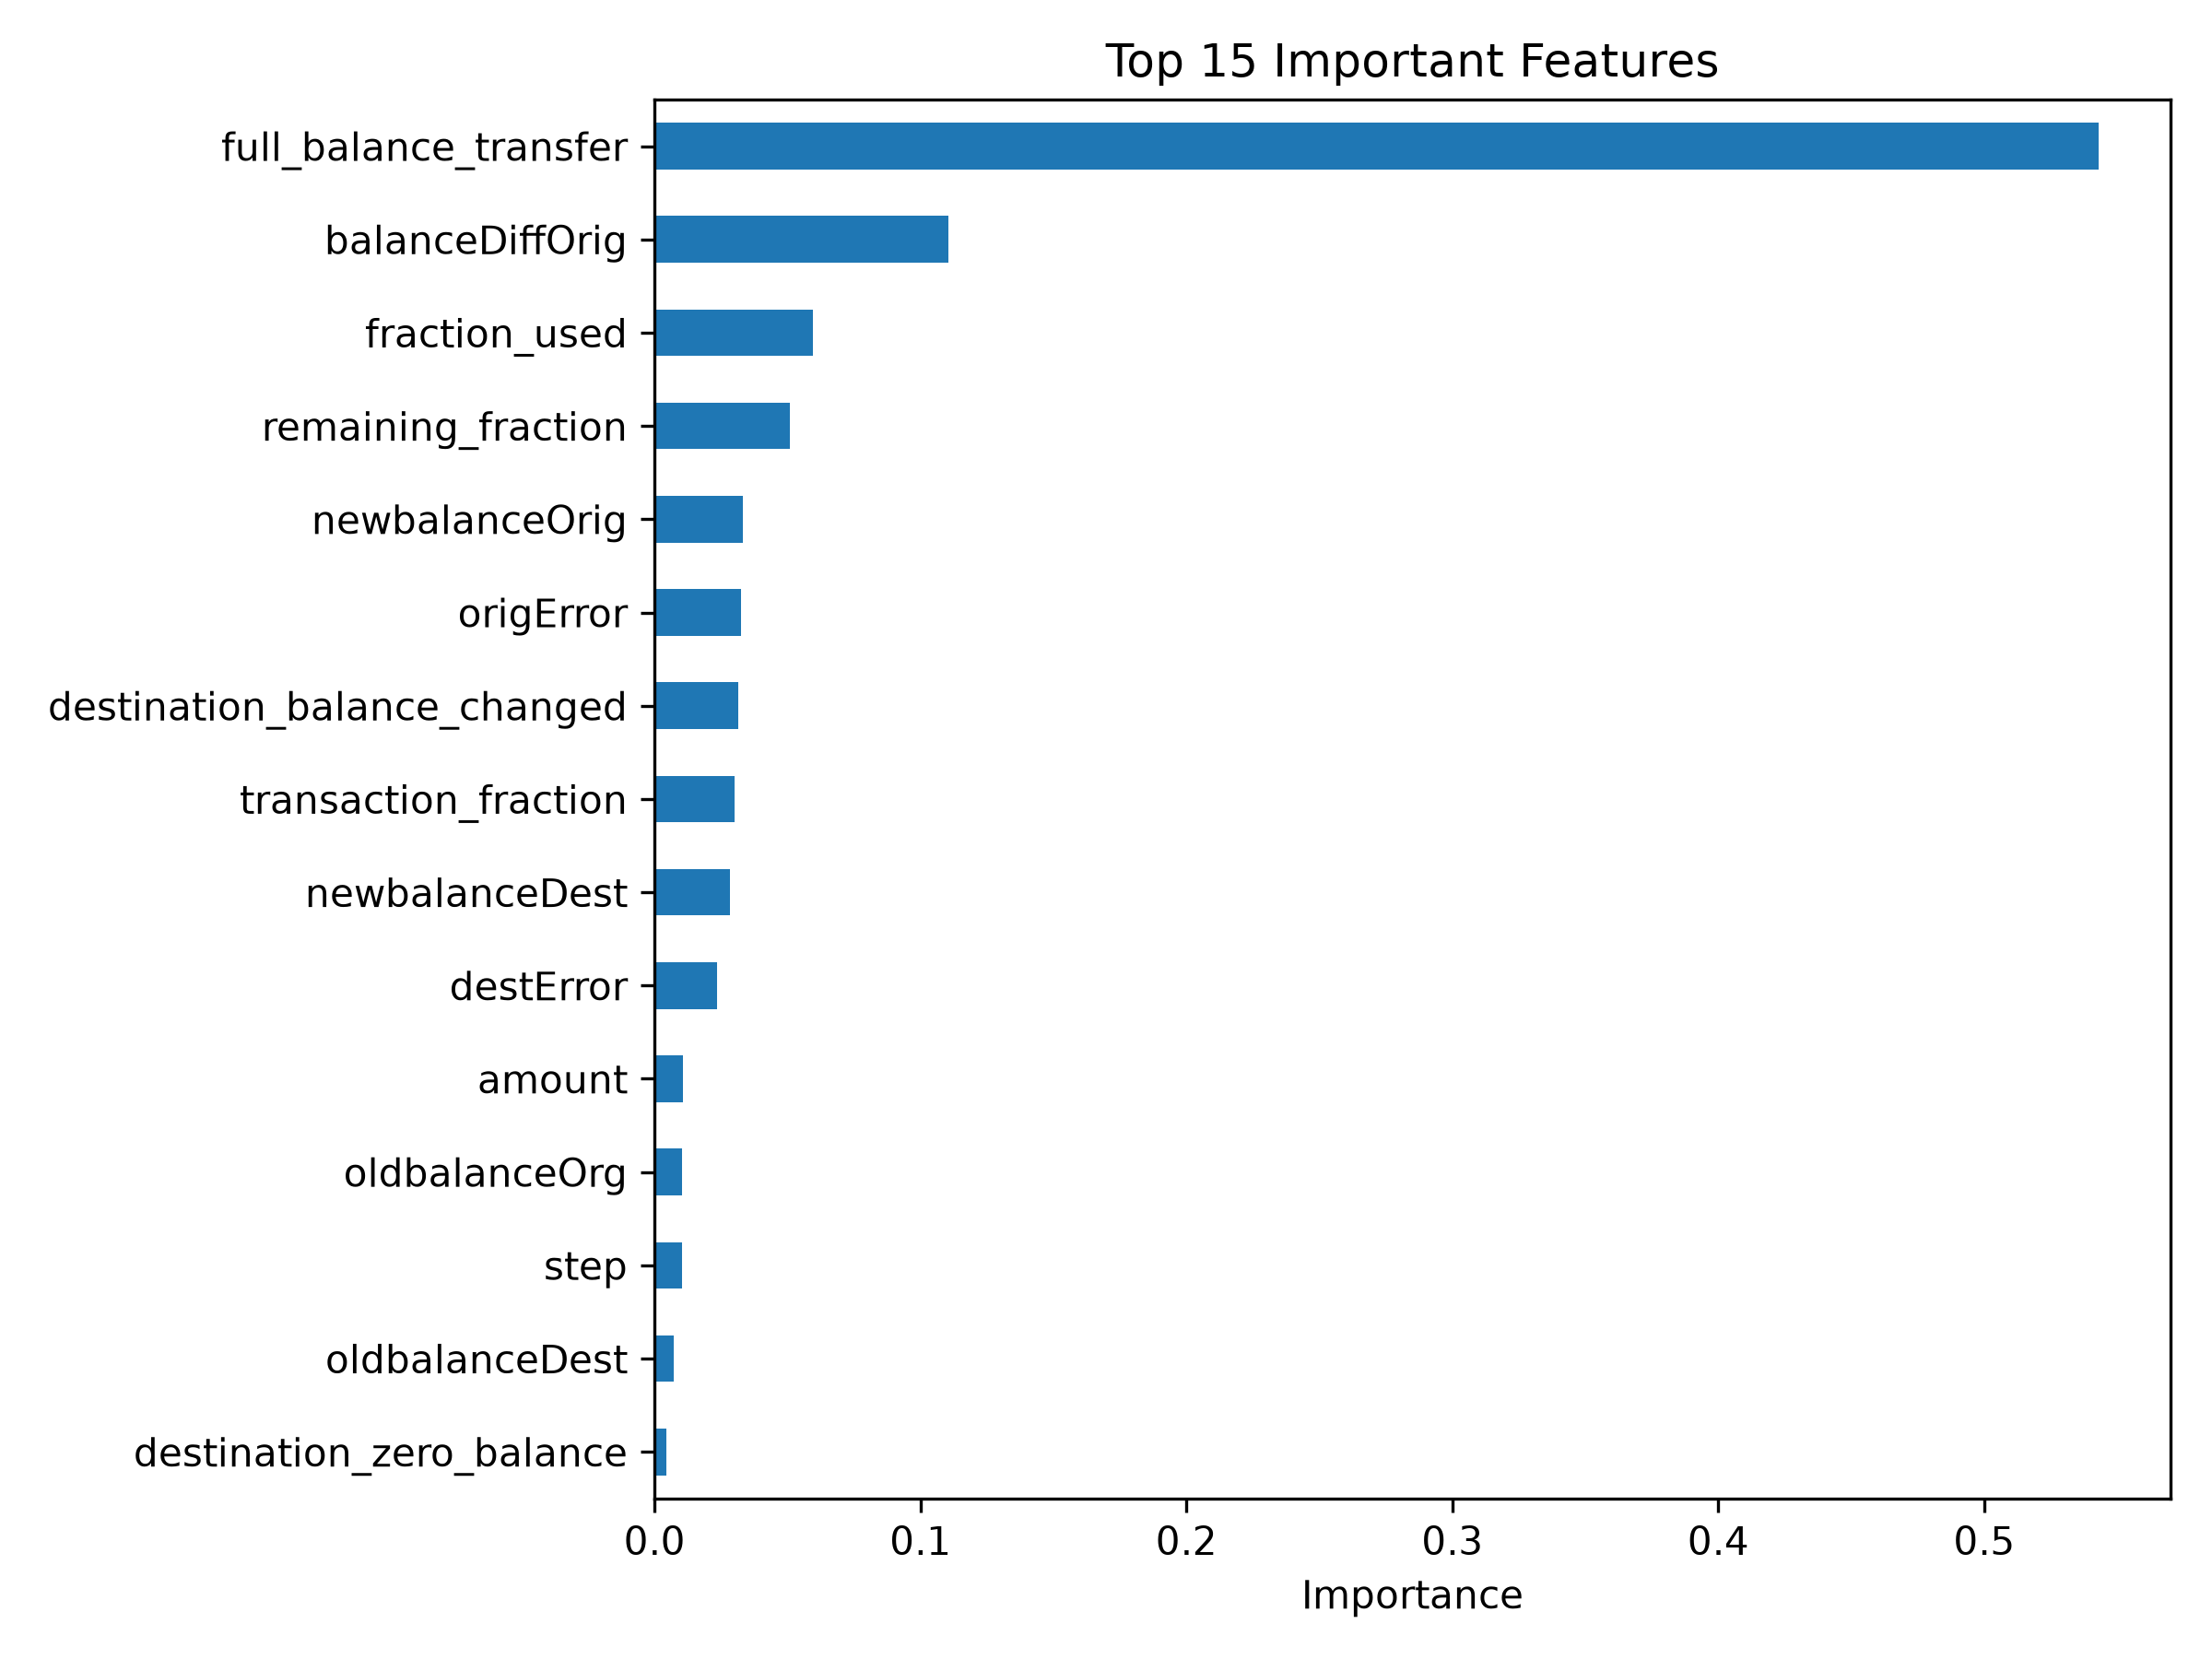

Source data for this figure (header and first rows):
, importance
full_balance_transfer, 0.5429
balanceDiffOrig, 0.1106
fraction_used, 0.05972
remaining_fraction, 0.05078
newbalanceOrig, 0.03337
origError, 0.03253
destination_balance_changed, 0.03161
transaction_fraction, 0.03009
newbalanceDest, 0.02851
destError, 0.0235
amount, 0.01057
oldbalanceOrg, 0.01043
step, 0.01025
oldbalanceDest, 0.007067
destination_zero_balance, 0.004476
type_TRANSFER, 0.00408
type_CASH_OUT, 0.003747
is_cash_transfer, 0.003478
balanceDiffDest, 0.001657
isFlaggedFraud, 0.0003356
origin_balance_changed, 0.000125
type_CASH_IN, 8.436911242067255e-05
type_PAYMENT, 2.52461257111978e-05
origin_zero_balance, 1.9360535917011656e-05
type_DEBIT, 1.9661666473341333e-10
